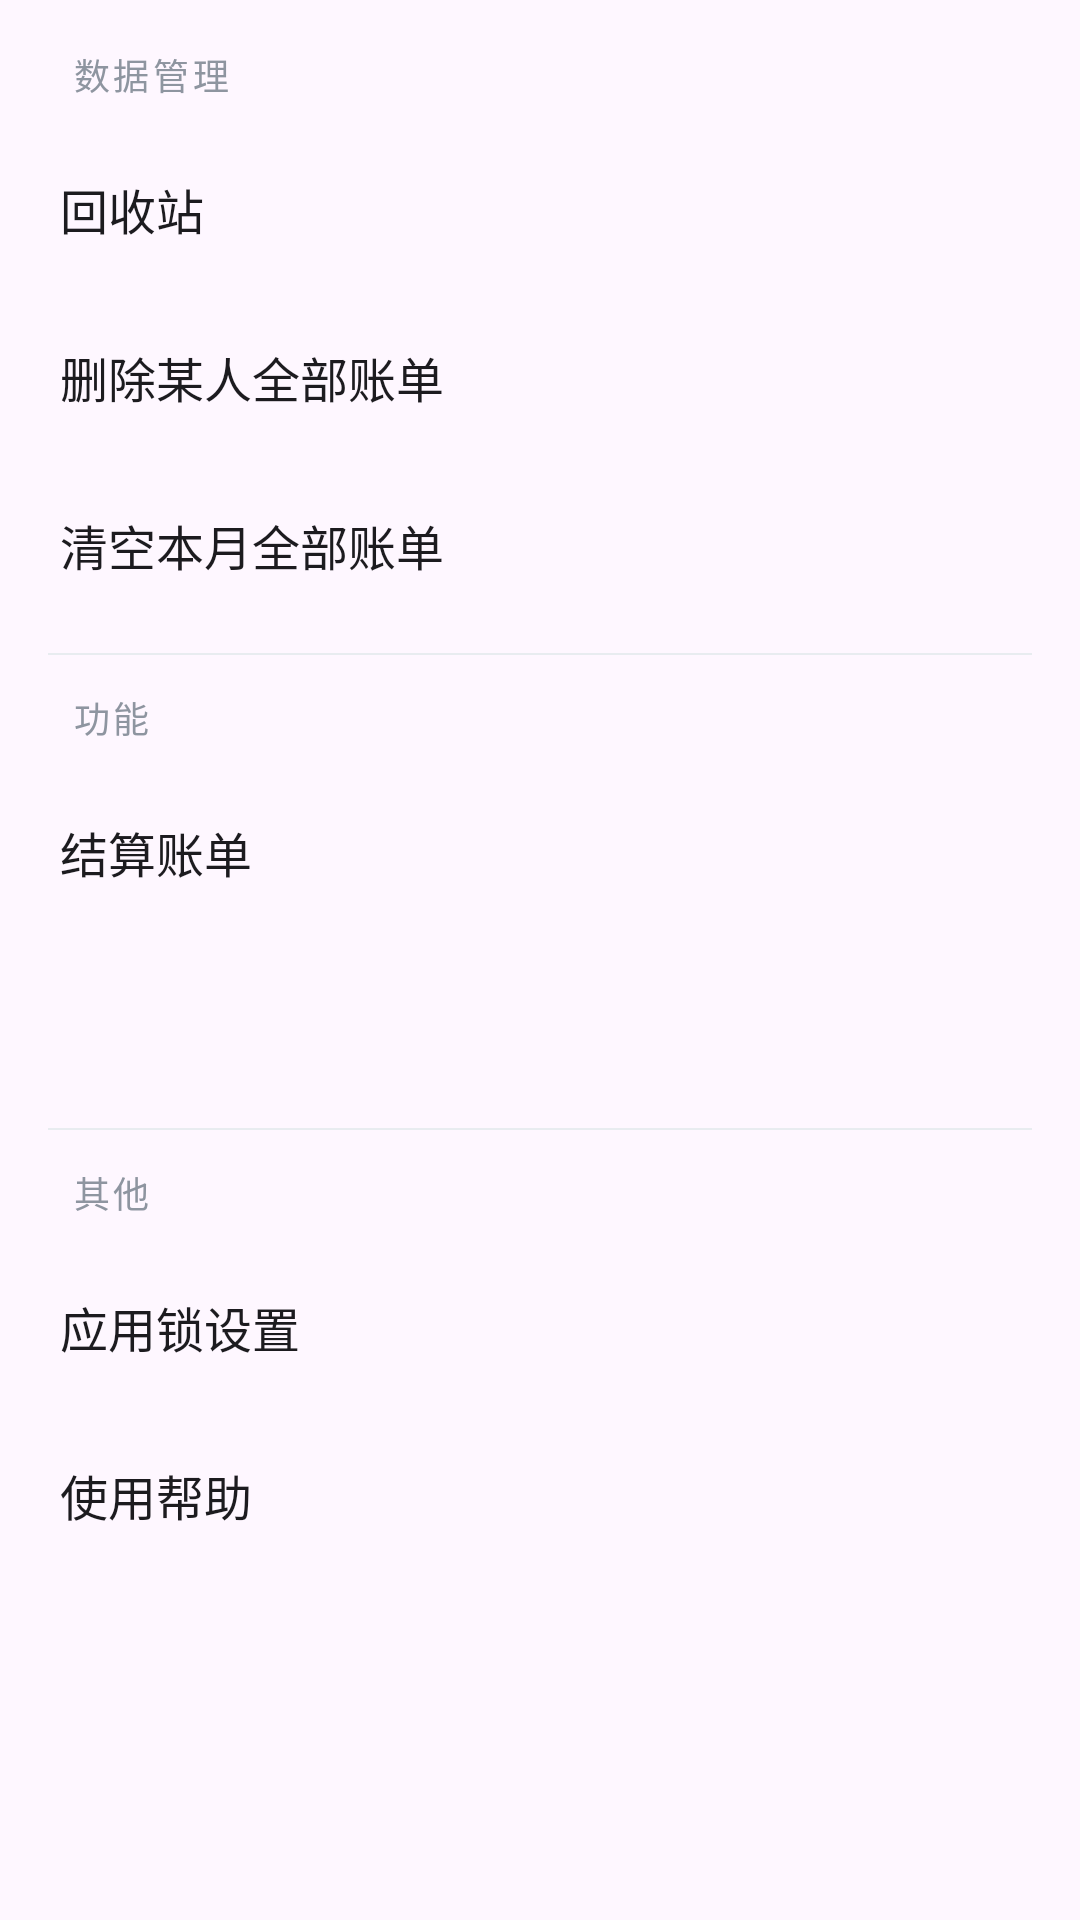

Android layout source for this screen:
<!-- AndroidManifest.xml: application theme Theme.MyBill -->
<!-- res/layout/popup_menu.xml -->
<?xml version="1.0" encoding="utf-8"?>
<LinearLayout xmlns:android="http://schemas.android.com/apk/res/android"
    android:layout_width="match_parent"
    android:layout_height="wrap_content"
    android:orientation="vertical"
    android:paddingBottom="8dp">

    
    <TextView
        android:layout_width="match_parent"
        android:layout_height="wrap_content"
        android:text="数据管理"
        android:textSize="12sp"
        android:textColor="@color/text_hint"
        android:paddingHorizontal="24dp"
        android:paddingTop="16dp"
        android:paddingBottom="8dp"
        android:letterSpacing="0.1" />

    <TextView
        android:id="@+id/item_trash"
        android:layout_width="match_parent"
        android:layout_height="56dp"
        android:gravity="center_vertical"
        android:paddingHorizontal="20dp"
        android:background="?attr/selectableItemBackground"
        android:clickable="true"
        android:focusable="true"
        android:text="回收站"
        android:textColor="@color/text_primary"
        android:textSize="16sp" />

    <TextView
        android:id="@+id/item_delete_person"
        android:layout_width="match_parent"
        android:layout_height="56dp"
        android:gravity="center_vertical"
        android:paddingHorizontal="20dp"
        android:background="?attr/selectableItemBackground"
        android:clickable="true"
        android:focusable="true"
        android:text="删除某人全部账单"
        android:textColor="@color/text_primary"
        android:textSize="16sp" />

    <TextView
        android:id="@+id/item_clear_month"
        android:layout_width="match_parent"
        android:layout_height="56dp"
        android:gravity="center_vertical"
        android:paddingHorizontal="20dp"
        android:background="?attr/selectableItemBackground"
        android:clickable="true"
        android:focusable="true"
        android:text="清空本月全部账单"
        android:textColor="@color/text_primary"
        android:textSize="16sp" />

    
    <View
        android:layout_width="match_parent"
        android:layout_height="0.5dp"
        android:background="@color/divider"
        android:layout_marginHorizontal="16dp"
        android:layout_marginTop="8dp" />

    <TextView
        android:layout_width="match_parent"
        android:layout_height="wrap_content"
        android:text="功能"
        android:textSize="12sp"
        android:textColor="@color/text_hint"
        android:paddingHorizontal="24dp"
        android:paddingTop="12dp"
        android:paddingBottom="8dp"
        android:letterSpacing="0.1" />

    <TextView
        android:id="@+id/item_settle_bill"
        android:layout_width="match_parent"
        android:layout_height="56dp"
        android:gravity="center_vertical"
        android:paddingHorizontal="20dp"
        android:background="?attr/selectableItemBackground"
        android:clickable="true"
        android:focusable="true"
        android:text="@string/menu_settle_bill"
        android:textColor="@color/text_primary"
        android:textSize="16sp" />

    <TextView
        android:id="@+id/item_show_settled"
        android:layout_width="match_parent"
        android:layout_height="56dp"
        android:gravity="center_vertical"
        android:paddingHorizontal="20dp"
        android:background="?attr/selectableItemBackground"
        android:clickable="true"
        android:focusable="true"
        android:textColor="@color/primary_teal"
        android:textSize="16sp" />

    
    <View
        android:layout_width="match_parent"
        android:layout_height="0.5dp"
        android:background="@color/divider"
        android:layout_marginHorizontal="16dp"
        android:layout_marginTop="8dp" />

    <TextView
        android:layout_width="match_parent"
        android:layout_height="wrap_content"
        android:text="其他"
        android:textSize="12sp"
        android:textColor="@color/text_hint"
        android:paddingHorizontal="24dp"
        android:paddingTop="12dp"
        android:paddingBottom="8dp"
        android:letterSpacing="0.1" />

    <TextView
        android:id="@+id/item_lock_settings"
        android:layout_width="match_parent"
        android:layout_height="56dp"
        android:gravity="center_vertical"
        android:paddingHorizontal="20dp"
        android:background="?attr/selectableItemBackground"
        android:clickable="true"
        android:focusable="true"
        android:text="应用锁设置"
        android:textColor="@color/text_primary"
        android:textSize="16sp" />

    <TextView
        android:id="@+id/item_help"
        android:layout_width="match_parent"
        android:layout_height="56dp"
        android:gravity="center_vertical"
        android:paddingHorizontal="20dp"
        android:background="?attr/selectableItemBackground"
        android:clickable="true"
        android:focusable="true"
        android:text="使用帮助"
        android:textColor="@color/text_primary"
        android:textSize="16sp" />

</LinearLayout>
<!-- resources referenced by this layout -->
<resources>
  <color name="divider">#E8ECF0</color>
  <color name="primary_teal">#00796B</color>
  <color name="text_hint">#8E95A0</color>
  <color name="text_primary">#1C1B1F</color>
  <string name="menu_settle_bill">结算账单</string>
  <style name="Theme.MyBill" parent="Base.Theme.MyBill" />
  <style name="Base.Theme.MyBill" parent="Theme.Material3.DayNight.NoActionBar">
          
          <item name="colorPrimary">@color/primary_teal</item>
          <item name="colorOnPrimary">@color/white</item>
          <item name="android:windowContentTransitions">true</item>
      </style>
  <color name="white">#FFFFFFFF</color>
</resources>
